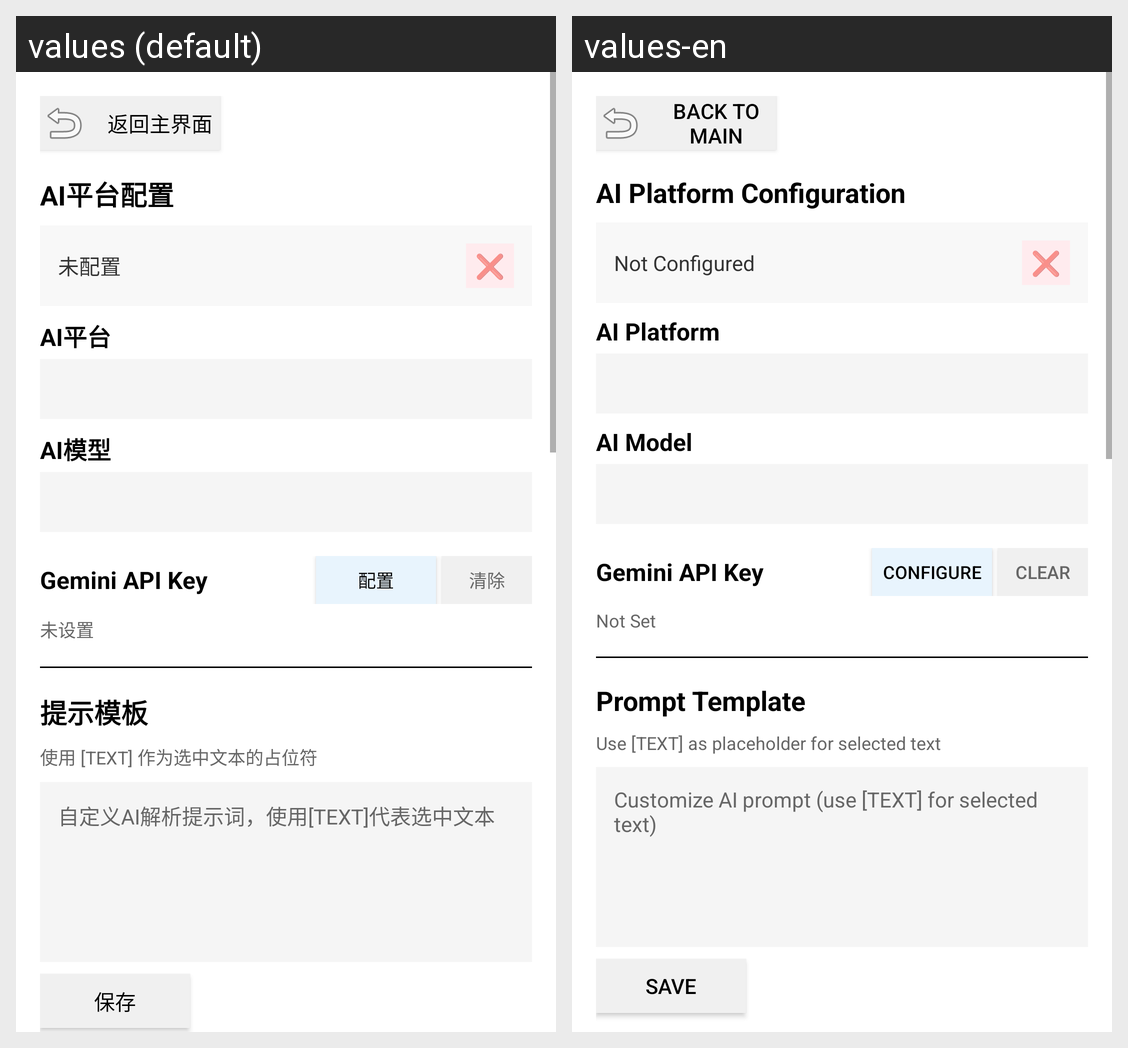

Strings drawn on this Android screen and how each of the app's shown locales translates them:
Android screen res/layout/activity_settings.xml rendered under 2 locales, left to right: values (default), values-en. Device: Nexus 5 (rendered at 1080×1920; each locale shown at half size, 540×960, under a caption strip naming it); theme Theme.ReadAssist.
Strings drawn on this screen, with the default value and each locale's value (text and hints the layout hard-codes, and strings that could not be matched under every locale, appear in the picture but are not listed):

back_to_main
  values: 返回主界面
  values-en: Back to Main

ai_platform_config
  values: AI平台配置
  values-en: AI Platform Configuration

not_configured
  values: 未配置
  values-en: Not Configured

ai_platform
  values: AI平台
  values-en: AI Platform

ai_model
  values: AI模型
  values-en: AI Model

api_key_title
  values: Gemini API Key
  values-en: Gemini API Key

configure
  values: 配置
  values-en: Configure

clear
  values: 清除
  values-en: Clear

not_set
  values: 未设置
  values-en: Not Set

prompt_template_title
  values: 提示模板
  values-en: Prompt Template

text_placeholder_hint
  values: 使用 [TEXT] 作为选中文本的占位符
  values-en: Use [TEXT] as placeholder for selected text

prompt_template_hint
  values: 自定义AI解析提示词，使用[TEXT]代表选中文本
  values-en: Customize AI prompt (use [TEXT] for selected text)

save
  values: 保存
  values-en: Save
